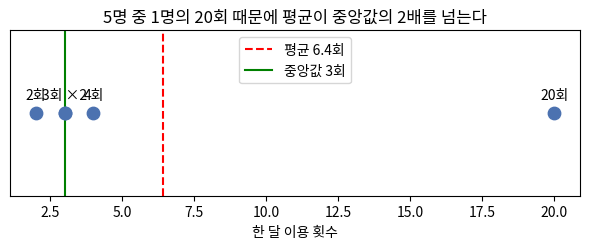

Here is the Python script that generated this plot: (Note: this script raises an exception after producing the figure.)
"""강의원고에 넣는 개념 그림 (실습 데이터의 답이 드러나지 않게 작은 예로 그린다)."""
import matplotlib.pyplot as plt
import numpy as np
from scipy import stats

# 그림 1: 평균과 중앙값 — 어르신 5명의 한 달 복지관 이용 횟수
v = [2, 3, 3, 4, 20]
fig, ax = plt.subplots(figsize=(6, 2.6))
ax.scatter(v, [0] * len(v), s=80, color="#4C72B0", zorder=3)
for x in sorted(set(v)):
    ax.annotate(f"{x}회" + (" ×2" if v.count(x) > 1 else ""), (x, 0), textcoords="offset points", xytext=(0, 10), ha="center")
ax.axvline(np.mean(v), color="red", linestyle="--", label=f"평균 {np.mean(v):.1f}회")
ax.axvline(np.median(v), color="green", label=f"중앙값 {np.median(v):.0f}회")
ax.set_yticks([])
ax.set_xlabel("한 달 이용 횟수")
ax.set_title("5명 중 1명의 20회 때문에 평균이 중앙값의 2배를 넘는다")
ax.legend(loc="upper center")
fig.tight_layout()
fig.savefig("lecture/images/평균과_중앙값.png", dpi=150)
print(f"그림 1: 평균 {np.mean(v):.1f}, 중앙값 {np.median(v):.0f}")

# 그림 2: 독립 대 대응 — 같은 숫자 10개를 「서로 다른 5명씩」으로 볼 때와 「같은 5명의 사전·사후」로 볼 때
pre = np.array([1.6, 2.2, 2.8, 3.4, 4.0])
post = pre + np.array([0.4, 0.3, 0.5, 0.3, 0.4])
p_ind = stats.ttest_ind(post, pre).pvalue
p_rel = stats.ttest_rel(post, pre).pvalue
fig, axes = plt.subplots(1, 2, figsize=(8, 3.4), sharey=True)
axes[0].scatter([0] * 5, pre, s=60, color="#999999")
axes[0].scatter([1] * 5, post, s=60, color="#4C72B0")
axes[0].set_title(f"서로 다른 사람으로 보면\n독립표본 t검정 p = {p_ind:.2f}")
for a, b in zip(pre, post):
    axes[1].plot([0, 1], [a, b], color="#4C72B0", marker="o")
axes[1].set_title(f"같은 사람의 전후로 보면\n대응표본 t검정 p = {p_rel:.4f}")
for ax in axes:
    ax.set_xticks([0, 1], ["사전", "사후"])
    ax.set_xlim(-0.5, 1.5)
axes[0].set_ylabel("점수")
fig.suptitle("같은 숫자 10개, 다른 분석 (그림용 가상 수치)")
fig.tight_layout()
fig.savefig("lecture/images/독립과_대응.png", dpi=150)
print(f"그림 2: 사전 평균 {pre.mean():.2f}, 사후 평균 {post.mean():.2f}, 독립 p {p_ind:.2f}, 대응 p {p_rel:.4f}")
